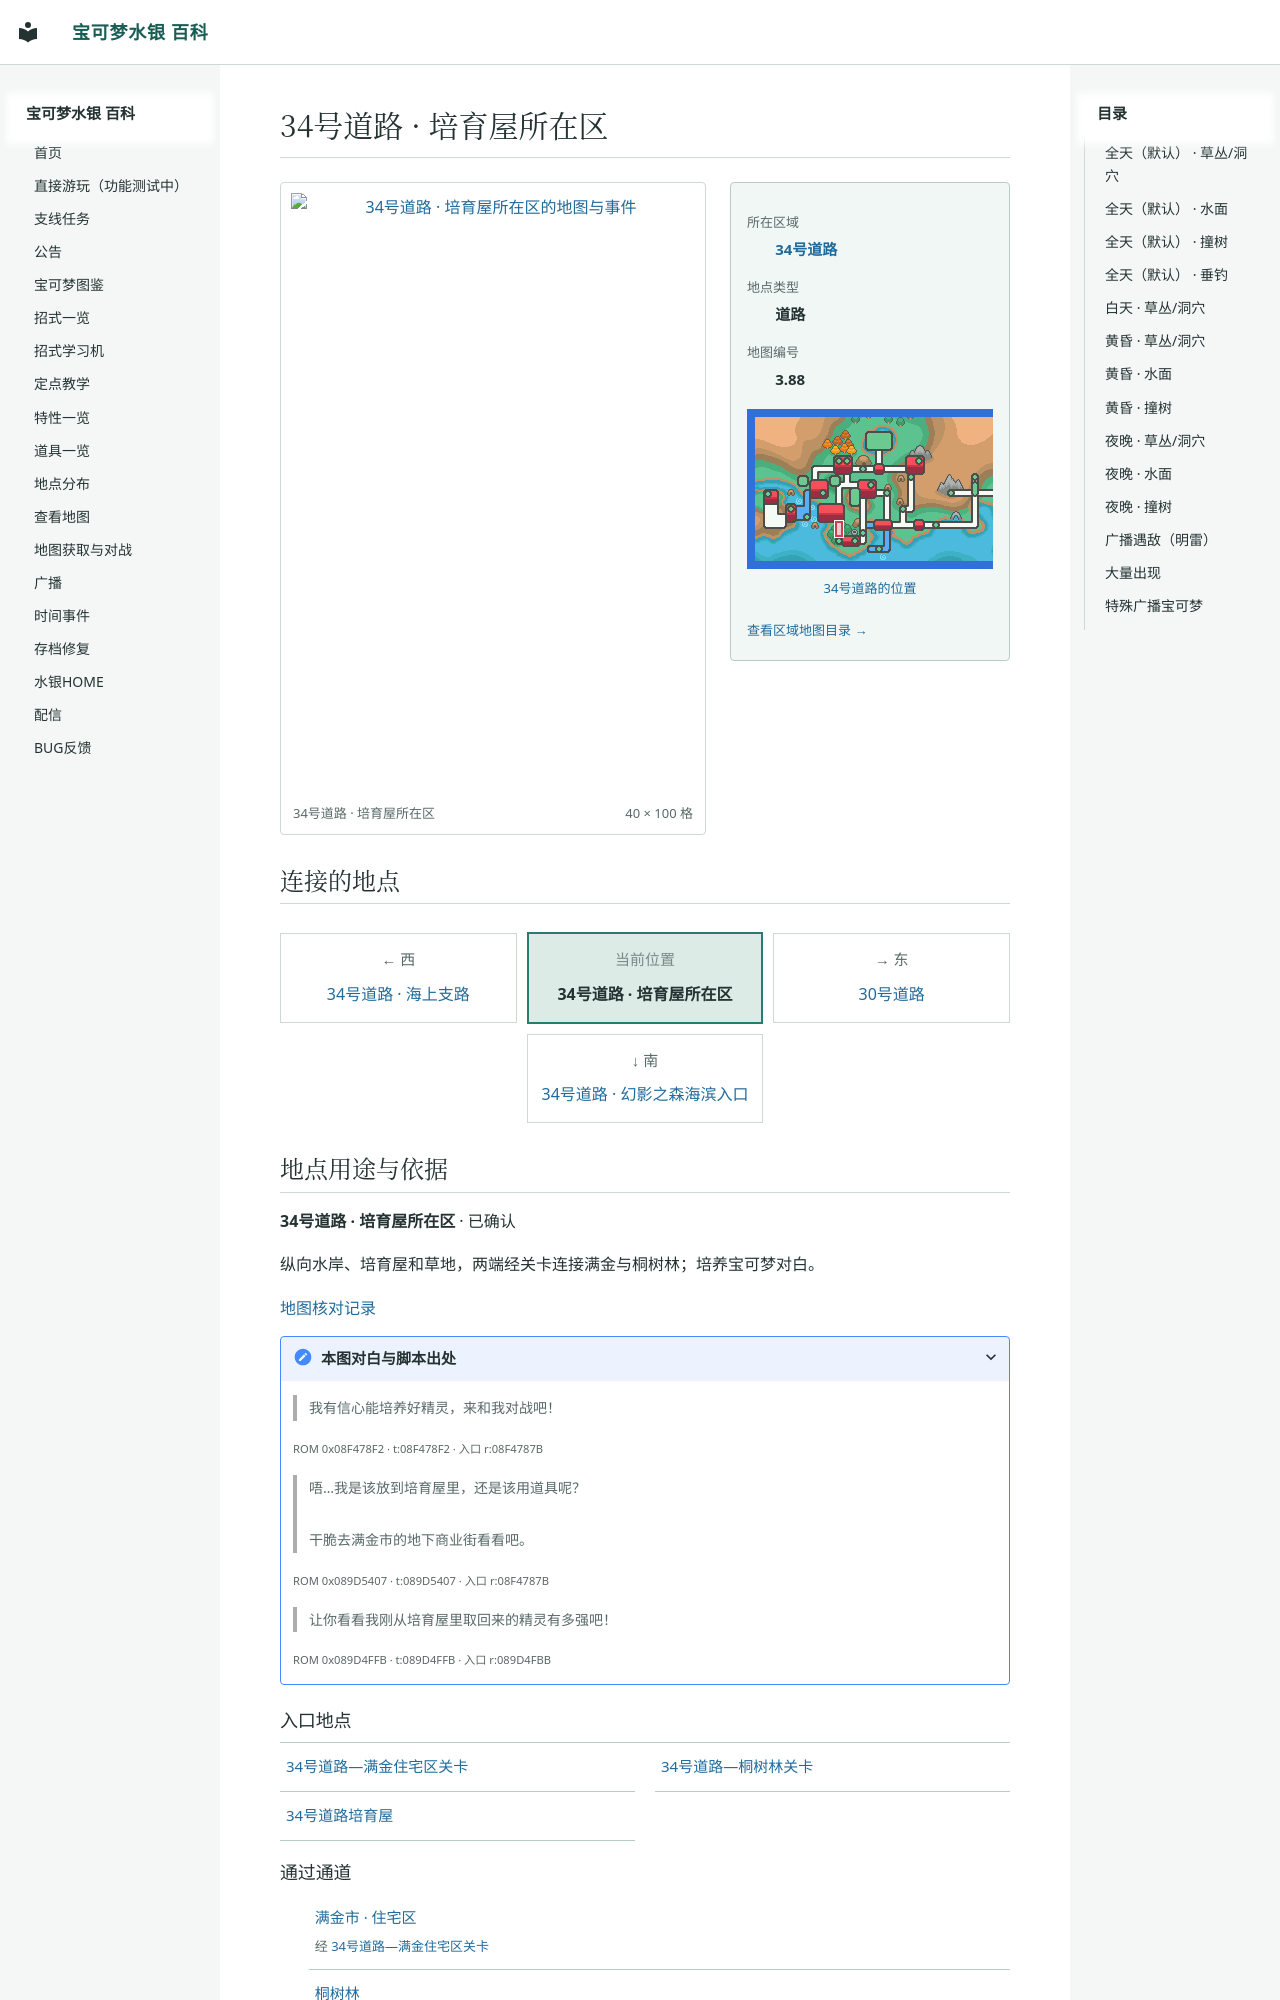

repository: Sum-Light/azoth-wiki · page: locations/map_3_88/index.html · generator: mkdocs

# 34号道路 · 培育屋所在区

<!-- location-atlas:start -->

<div class="loc-profile" data-location-map="3.88">
<div class="loc-profile-layout">
<div class="loc-main-map">
<a class="loc-image-link" href="../../locations/atlas/maps/map_3_88.png" target="_blank" rel="noopener">
<img src="../../locations/atlas/maps/map_3_88.png" alt="34号道路 · 培育屋所在区的地图与事件" loading="lazy" width="640" height="1600"></a>
<div class="loc-map-caption"><span>34号道路 · 培育屋所在区</span><span>40 × 100 格</span></div>
</div>
<aside class="loc-facts">
<dl><dt>所在区域</dt><dd><a href="../atlas/?sec=159">34号道路</a></dd><dt>地点类型</dt><dd>道路</dd><dt>地图编号</dt><dd>3.88</dd></dl>
<a class="loc-world-preview" href="../atlas/?sec=159" aria-label="34号道路在大地图上的位置">
<span class="loc-world-canvas"><img src="../worldmap.png" alt="世界地图" loading="lazy">
<span class="loc-world-mark" style="left:20.2990%;top:43.7125%;width:1.5629%;height:6.2500%"></span>
</span></a>
<a class="loc-world-label" href="../atlas/?sec=159">34号道路的位置</a>
<a class="loc-atlas-return" href="../atlas/?sec=159">查看区域地图目录 &rarr;</a>
</aside>
</div>
<h2 id="map-connections">连接的地点</h2>
<nav class="loc-compass" aria-label="相邻地点：上北下南，左西右东">
<div class="loc-compass-current"><small>当前位置</small><strong>34号道路 · 培育屋所在区</strong></div>
<div class="loc-compass-west"><span class="loc-compass-direction">← 西</span><a href="../map_3_46/">34号道路 · 海上支路</a></div>
<div class="loc-compass-east"><span class="loc-compass-direction">→ 东</span><a href="../map_3_82/">30号道路</a></div>
<div class="loc-compass-south"><span class="loc-compass-direction">↓ 南</span><a href="../map_3_47/">34号道路 · 幻影之森海滨入口</a></div>
</nav>
<section class="loc-identity" aria-labelledby="map-identity">
<h2 id="map-identity">地点用途与依据</h2>
<p><strong>34号道路 · 培育屋所在区</strong> · 已确认</p>
<p>纵向水岸、培育屋和草地，两端经关卡连接满金与桐树林；培养宝可梦对白。</p>
<a href="../map_review/">地图核对记录</a>
<details><summary>本图对白与脚本出处</summary>
<blockquote><p>我有信心能培养好精灵，来和我对战吧！</p></blockquote>
<p><small>ROM 0x08F478F2 · t:08F478F2 · 入口 r:08F4787B</small></p>
<blockquote><p>唔…我是该放到培育屋里，还是该用道具呢？<br><br>干脆去满金市的地下商业街看看吧。</p></blockq
